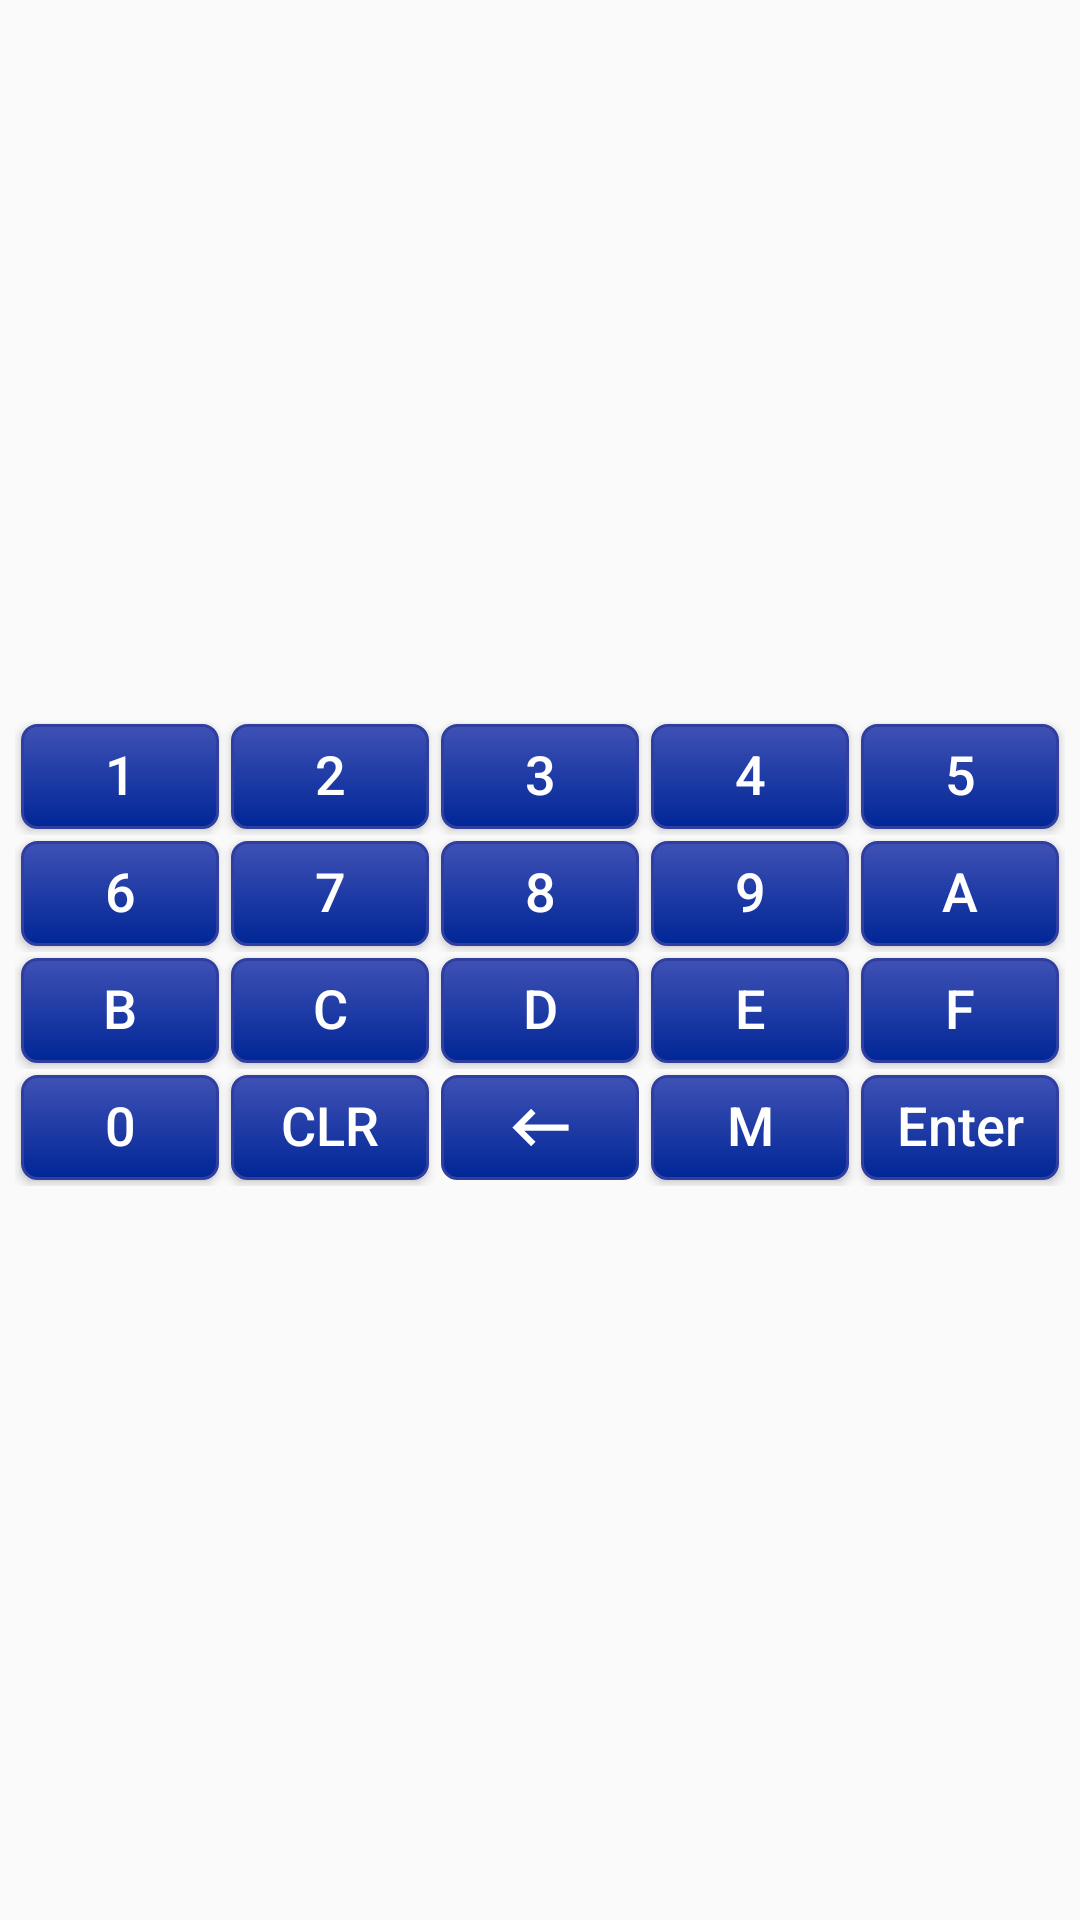

Here is an Android app screen rendered from its layout file. Give the layout XML and the strings, colors and styles it references.
<!-- AndroidManifest.xml: application theme Theme.SmartTerminal -->
<!-- res/layout/buttons.xml -->
<?xml version="1.0" encoding="utf-8"?>
<LinearLayout
    style="@style/vertical"
    xmlns:android="http://schemas.android.com/apk/res/android"
    android:paddingHorizontal="5dp"
    android:paddingBottom="5dp">
    <LinearLayout style="@style/horizontal">

        <Button android:id="@+id/button_1"
            style="@style/ImageButton"
            android:text="1"/>
        <Button android:id="@+id/button_2"
            style="@style/ImageButton"
            android:text="2"/>
        <Button android:id="@+id/button_3"
            style="@style/ImageButton"
            android:text="3"/>
        <Button android:id="@+id/button_4"
            style="@style/ImageButton"
            android:text="4"/>
        <Button android:id="@+id/button_5"
            style="@style/ImageButton"
            android:text="5"/>
    </LinearLayout>
    <LinearLayout style="@style/horizontal">
        <Button android:id="@+id/button_6"
            style="@style/ImageButton"
            android:text="6"/>
        <Button android:id="@+id/button_7"
            style="@style/ImageButton"
            android:text="7"/>
        <Button android:id="@+id/button_8"
            style="@style/ImageButton"
            android:text="8"/>
        <Button android:id="@+id/button_9"
            style="@style/ImageButton"
            android:text="9"/>
        <Button android:id="@+id/button_a"
            style="@style/ImageButton"
            android:text="A"/>
    </LinearLayout>
    <LinearLayout style="@style/horizontal">
        <Button android:id="@+id/button_b"
            style="@style/ImageButton"
            android:text="B"/>
        <Button android:id="@+id/button_c"
            style="@style/ImageButton"
            android:text="C"/>
        <Button android:id="@+id/button_d"
            style="@style/ImageButton"
            android:text="D"/>
        <Button android:id="@+id/button_e"
            style="@style/ImageButton"
            android:text="E"/>
        <Button android:id="@+id/button_f"
            style="@style/ImageButton"
            android:text="F"/>
    </LinearLayout>
    <LinearLayout style="@style/horizontal">
        <Button android:id="@+id/button_0"
            style="@style/ImageButton"
            android:text="0"/>
        <Button android:id="@+id/button_cl"
            style="@style/ImageButton"
            android:text="CLR"/>
        <ImageView android:id="@+id/button_back"
            style="@style/ImageButton"
            android:src="@drawable/custom_img_back"/>
        <Button android:id="@+id/button_mem"
            style="@style/ImageButton"
            android:text="M"/>
        <Button android:id="@+id/button_enter"
            style="@style/ImageButton"
            android:text="Enter"/>
    </LinearLayout>
</LinearLayout>
<!-- resources referenced by this layout -->
<resources>
  <!-- drawable custom_img_back (drawable) -->
  <vector xmlns:android="http://schemas.android.com/apk/res/android"
      android:height="24dp"
      android:width="24dp"
      android:viewportWidth="24"
      android:viewportHeight="24">
      <path android:fillColor="?attr/customButtonImageColor" android:pathData="M21,11H6.83L10.41,7.41L9,6L3,12L9,18L10.41,16.58L6.83,13H21V11Z" />
  </vector>
  <style name="ImageButton" parent="ImageTextButton">
          <item name="android:layout_height">35dp</item>
          <item name="android:textSize">18sp</item>
      </style>
  <style name="horizontal" parent="my_base_style">
          <item name="android:orientation">horizontal</item>
      </style>
  <style name="vertical" parent="my_base_style">
          <item name="android:gravity">center|center_vertical</item>
          <item name="android:orientation">vertical</item>
      </style>
  <style name="ImageTextButton">
          <item name="android:layout_width">0dp</item>
          <item name="android:layout_height">wrap_content</item>
          <item name="android:layout_weight">1</item>
          <item name="android:includeFontPadding">false</item>
          <item name="android:background">@drawable/button_small_shape_selector</item>
          <item name="android:textSize">10sp</item>
          <item name="android:padding">5dp</item>
          <item name="android:layout_margin">2dp</item>
          <item name="android:textAllCaps">false</item>
          <item name="android:textColor">?attr/customButtonTextColor</item>
      </style>
  <style name="my_base_style">
          <item name="android:layout_width">match_parent</item>
          <item name="android:layout_height">wrap_content</item>
      </style>
  <color name="blueDark">#303F9F</color>
  <color name="white">#FFFFFFFF</color>
  <color name="blueLight">#3F51B5</color>
  <color name="colorPrimary">#424242</color>
  <color name="blueNice">#002696</color>
  <color name="blueLightLight">#E6E8FF</color>
  <color name="colorLightGray">#c4c4c4</color>
  <!-- drawable side_nav_bar (drawable) -->
  <shape xmlns:android="http://schemas.android.com/apk/res/android"
      android:shape="rectangle">
  
      <gradient
          android:angle="135"
          android:endColor="@color/blueNice"
          android:centerColor="@color/blueLight"
          android:startColor="@color/blueLight"
          android:type="linear" />
  
  </shape>
  <color name="black">#FF000000</color>
  <color name="green">#00FF00</color>
  <color name="red">#FF0000</color>
  <color name="dark_green">#2E8500</color>
  <!-- drawable button_small_shape_selector (drawable) -->
  <?xml version="1.0" encoding="utf-8"?>
  <selector xmlns:android="http://schemas.android.com/apk/res/android">
      <item android:drawable="@drawable/button_small_shape_pressed"
          android:state_pressed="true" />
      <item android:drawable="@drawable/button_small_shape" />
  </selector>
  <!-- drawable button_small_shape_pressed (drawable) -->
  <?xml version="1.0" encoding="utf-8"?>
  <shape xmlns:android="http://schemas.android.com/apk/res/android"
      android:shape="rectangle">
  
      <solid android:color="?attr/customButtonPressed"/>
      <corners android:radius="5dp" />
  
  </shape>
  <!-- drawable button_small_shape (drawable) -->
  <?xml version="1.0" encoding="utf-8"?>
  <shape xmlns:android="http://schemas.android.com/apk/res/android"
      android:shape="rectangle">
  
  
      <gradient
          android:startColor="?attr/customButtonGradientStart"
          android:endColor="?attr/customButtonGradientEnd"
          android:angle="90"/>
      <corners android:radius="5dp" />
      <stroke android:color="?attr/customButtonStrokeColor" android:width="1dp"/>
  
  </shape>
</resources>
